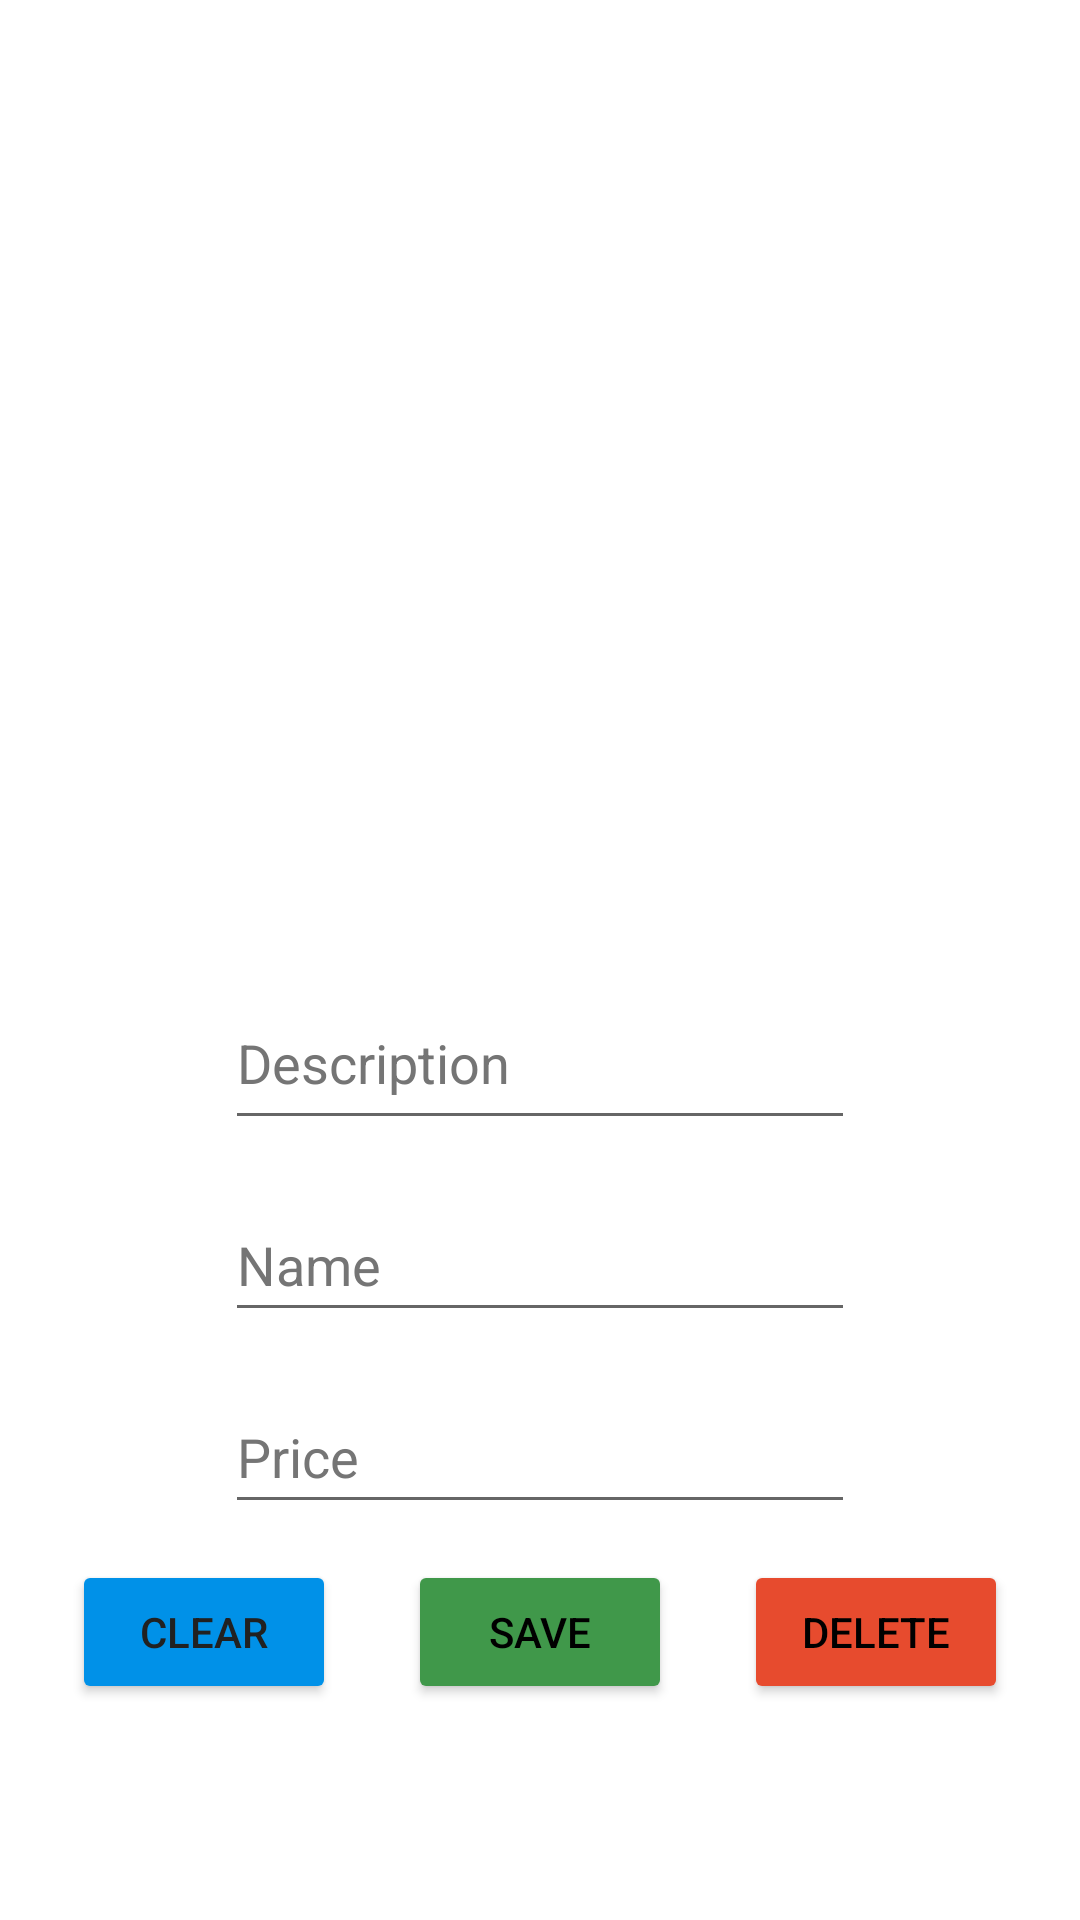

This screen was rendered from an Android layout file. Write that file and the resources it references.
<!-- AndroidManifest.xml: application theme Theme.ArticleViewer -->
<!-- res/layout/fragment_add_item.xml -->
<?xml version="1.0" encoding="utf-8"?>
<androidx.constraintlayout.widget.ConstraintLayout xmlns:android="http://schemas.android.com/apk/res/android"
    xmlns:app="http://schemas.android.com/apk/res-auto"
    xmlns:tools="http://schemas.android.com/tools"
    android:layout_width="match_parent"
    android:layout_height="match_parent"
    tools:context=".AddItem">

    <ImageView
        android:id="@+id/image_imageview"
        android:layout_width="300dp"
        android:layout_height="300dp"
        android:layout_marginTop="16dp"
        android:adjustViewBounds="true"
        android:scaleType="centerCrop"
        app:layout_constraintBottom_toTopOf="@+id/description_edt"
        app:layout_constraintEnd_toEndOf="parent"
        app:layout_constraintStart_toStartOf="parent"
        app:layout_constraintTop_toTopOf="parent"
        tools:ignore="ContentDescription" />

    <EditText
        android:id="@+id/description_edt"
        android:layout_width="wrap_content"
        android:layout_height="wrap_content"
        android:layout_marginTop="16dp"
        android:autofillHints=""
        android:ems="10"
        android:gravity="start|top"
        android:hint="@string/description"
        android:inputType="textMultiLine"
        android:minHeight="48dp"
        android:textColorHint="#757575"
        app:layout_constraintEnd_toEndOf="parent"
        app:layout_constraintStart_toStartOf="parent"
        app:layout_constraintTop_toBottomOf="@+id/image_imageview"
        tools:ignore="SpeakableTextPresentCheck" />

    <EditText
        android:id="@+id/name_edt"
        android:layout_width="wrap_content"
        android:layout_height="wrap_content"
        android:layout_marginTop="16dp"
        android:autofillHints=""
        android:ems="10"
        android:hint="@string/name"
        android:inputType="textPersonName"
        android:minHeight="48dp"
        android:textColorHint="#757575"
        app:layout_constraintEnd_toEndOf="parent"
        app:layout_constraintStart_toStartOf="parent"
        app:layout_constraintTop_toBottomOf="@+id/description_edt" />

    <EditText
        android:id="@+id/price_edt"
        android:layout_width="wrap_content"
        android:layout_height="wrap_content"
        android:layout_marginTop="16dp"
        android:autofillHints=""
        android:ems="10"
        android:hint="@string/price"
        android:textColorHint="#757575"
        android:inputType="numberDecimal"
        android:minHeight="48dp"
        app:layout_constraintEnd_toEndOf="parent"
        app:layout_constraintStart_toStartOf="parent"
        app:layout_constraintTop_toBottomOf="@+id/name_edt"
        tools:ignore="SpeakableTextPresentCheck" />

    <Button
        android:id="@+id/clear_bt"
        android:layout_width="wrap_content"
        android:layout_height="wrap_content"
        android:backgroundTint="#0091e8"
        android:text="@string/clear"
        android:textColor="#212121"
        app:layout_constraintBottom_toBottomOf="parent"
        app:layout_constraintEnd_toStartOf="@+id/save_bt"
        app:layout_constraintHorizontal_bias="0.5"
        app:layout_constraintStart_toStartOf="parent"
        app:layout_constraintTop_toBottomOf="@+id/price_edt"
        app:layout_constraintVertical_bias="0.142"
        tools:ignore="TextContrastCheck,TextContrastCheck,TextContrastCheck,TextContrastCheck" />

    <Button
        android:id="@+id/save_bt"
        android:layout_width="wrap_content"
        android:layout_height="wrap_content"
        android:backgroundTint="#40984a"
        android:text="@string/save"
        android:textColor="#000000"
        app:layout_constraintBottom_toBottomOf="parent"
        app:layout_constraintEnd_toStartOf="@+id/delete_bt"
        app:layout_constraintHorizontal_bias="0.5"
        app:layout_constraintStart_toEndOf="@+id/clear_bt"
        app:layout_constraintTop_toBottomOf="@+id/price_edt"
        app:layout_constraintVertical_bias="0.142"
        tools:ignore="TextContrastCheck,TextContrastCheck,TextContrastCheck,TextContrastCheck" />

    <Button
        android:id="@+id/delete_bt"
        android:layout_width="wrap_content"
        android:layout_height="wrap_content"
        android:backgroundTint="#e74b2e"
        android:text="@string/delete"
        android:textColor="#000000"
        app:layout_constraintBottom_toBottomOf="parent"
        app:layout_constraintEnd_toEndOf="parent"
        app:layout_constraintHorizontal_bias="0.5"
        app:layout_constraintStart_toEndOf="@+id/save_bt"
        app:layout_constraintTop_toBottomOf="@+id/price_edt"
        app:layout_constraintVertical_bias="0.142"
        tools:ignore="TextContrastCheck,TextContrastCheck,TextContrastCheck,TextContrastCheck,TextContrastCheck,TextContrastCheck" />

</androidx.constraintlayout.widget.ConstraintLayout>
<!-- resources referenced by this layout -->
<resources>
  <string name="clear">CLEAR</string>
  <string name="delete">DELETE</string>
  <string name="description">Description</string>
  <string name="name">Name</string>
  <string name="price">Price</string>
  <string name="save">SAVE</string>
  <style name="Theme.ArticleViewer" parent="Theme.MaterialComponents.DayNight.NoActionBar">
          
          <item name="colorPrimary">@color/purple_500</item>
          <item name="colorPrimaryVariant">@color/purple_700</item>
          <item name="colorOnPrimary">@color/white</item>
          
          <item name="colorSecondary">@color/teal_200</item>
          <item name="colorSecondaryVariant">@color/teal_700</item>
          <item name="colorOnSecondary">@color/black</item>
          
          <item name="android:statusBarColor">?attr/colorPrimaryVariant</item>
          
      </style>
  <!-- not gathered from this repository: default colours our renderer supplied (Android Studio template values) -->
  <color name="purple_500">#FF6200EE</color>
  <color name="purple_700">#FF3700B3</color>
  <color name="teal_200">#FF03DAC5</color>
  <color name="teal_700">#FF018786</color>
  <color name="black">#FF000000</color>
  <color name="white">#FFFFFFFF</color>
</resources>
